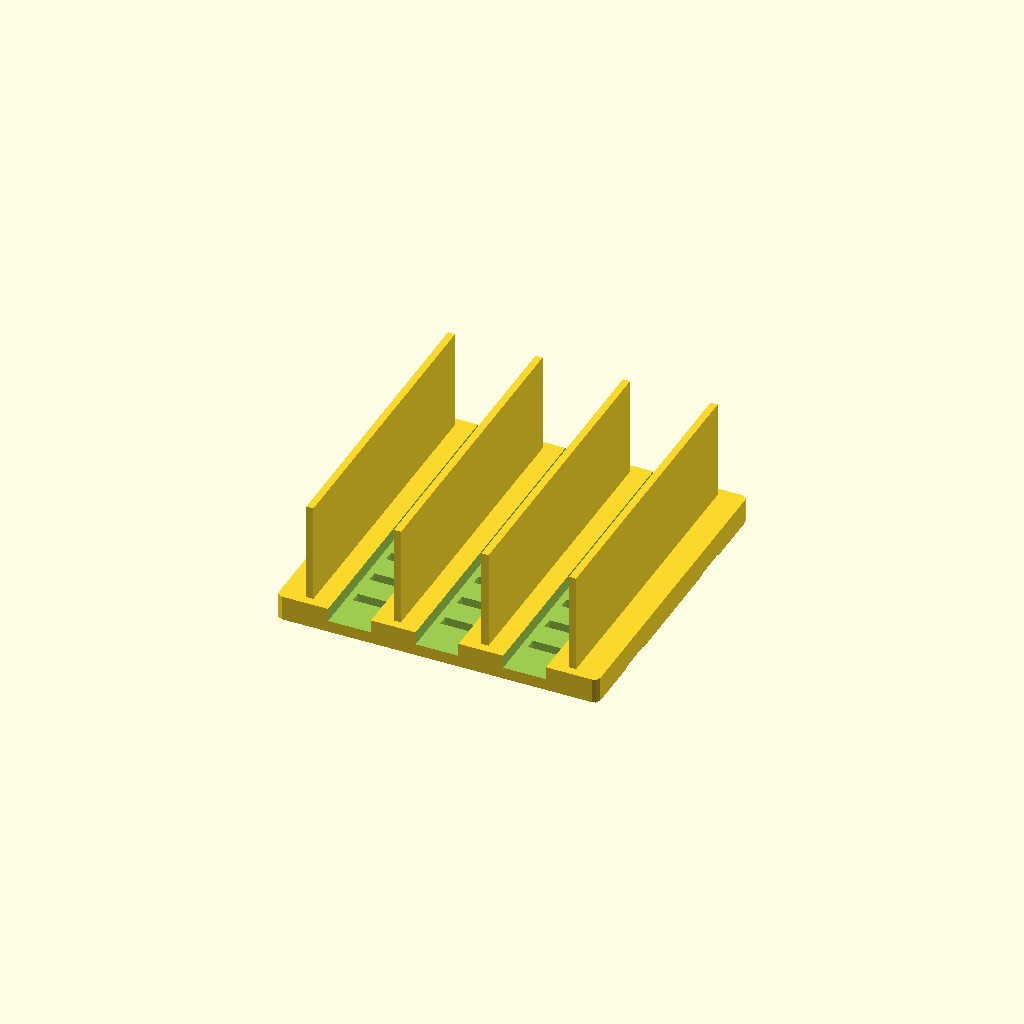
Cell 1 — every parameter at its default value.
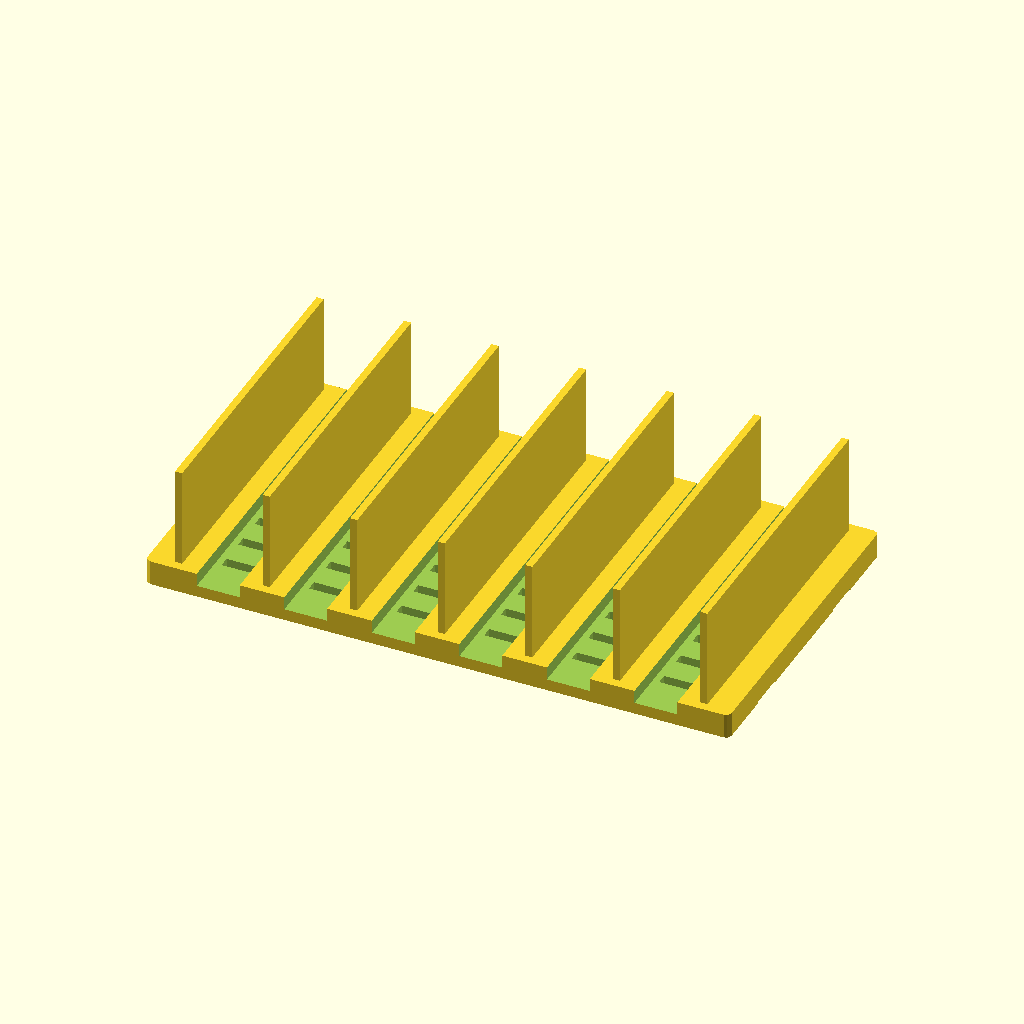
Cell 2: slot_count = 6 (everything else at default).
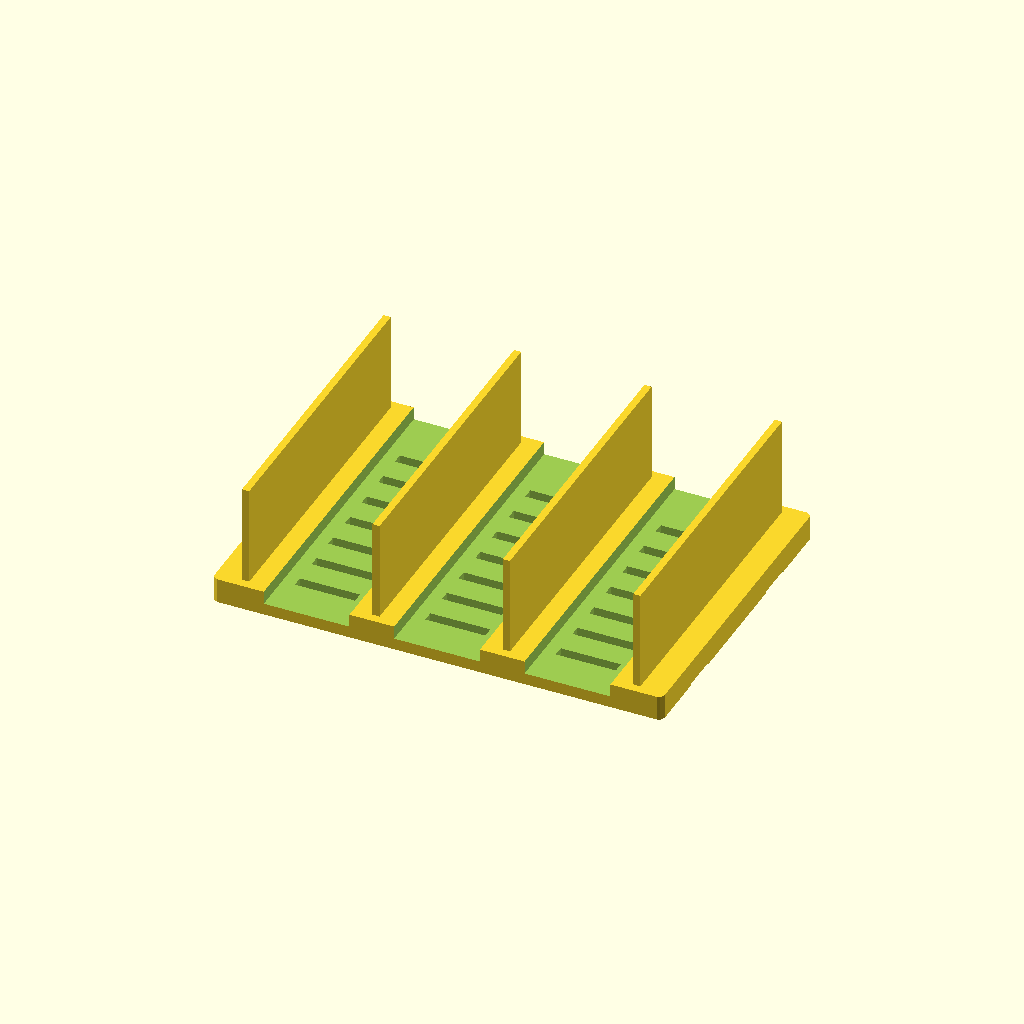
Cell 3: the same model with slot_width = 48.
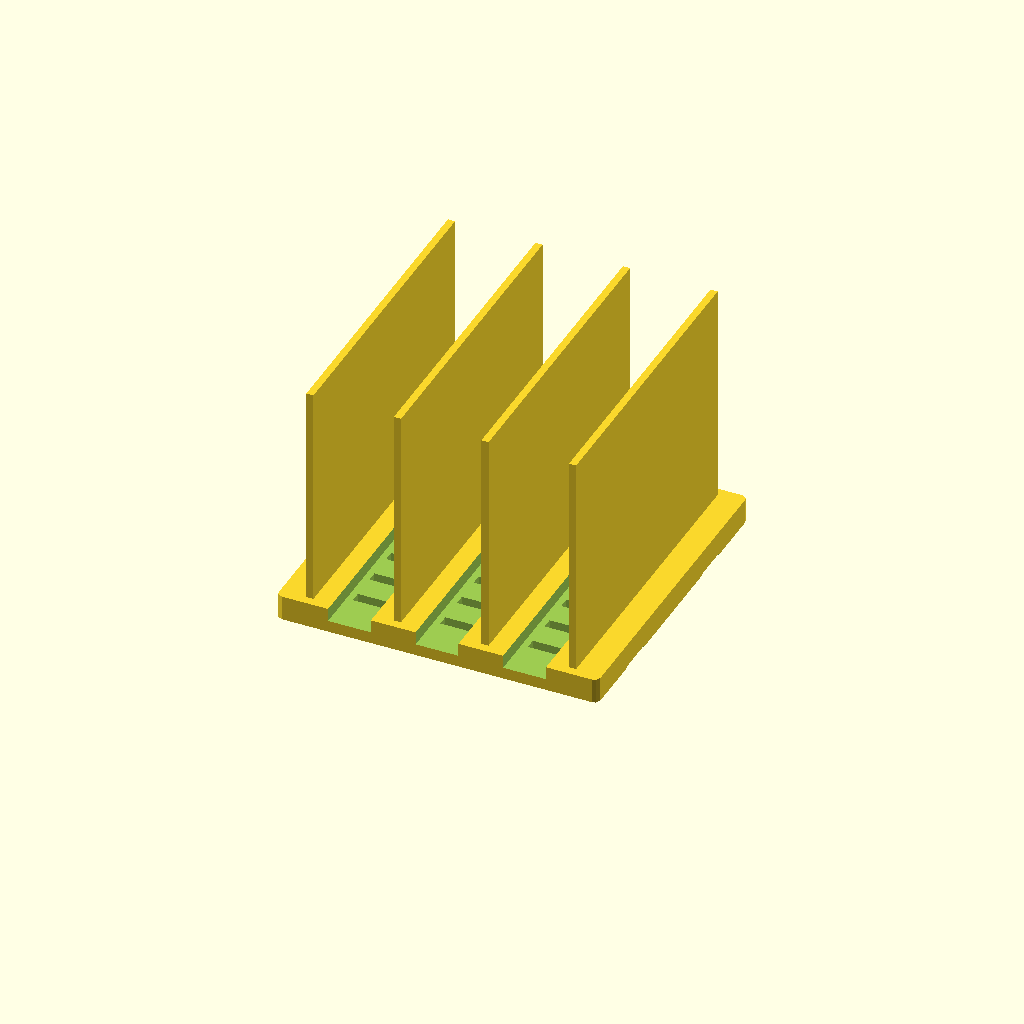
Cell 4: the same model with laptop_height_support = 140.
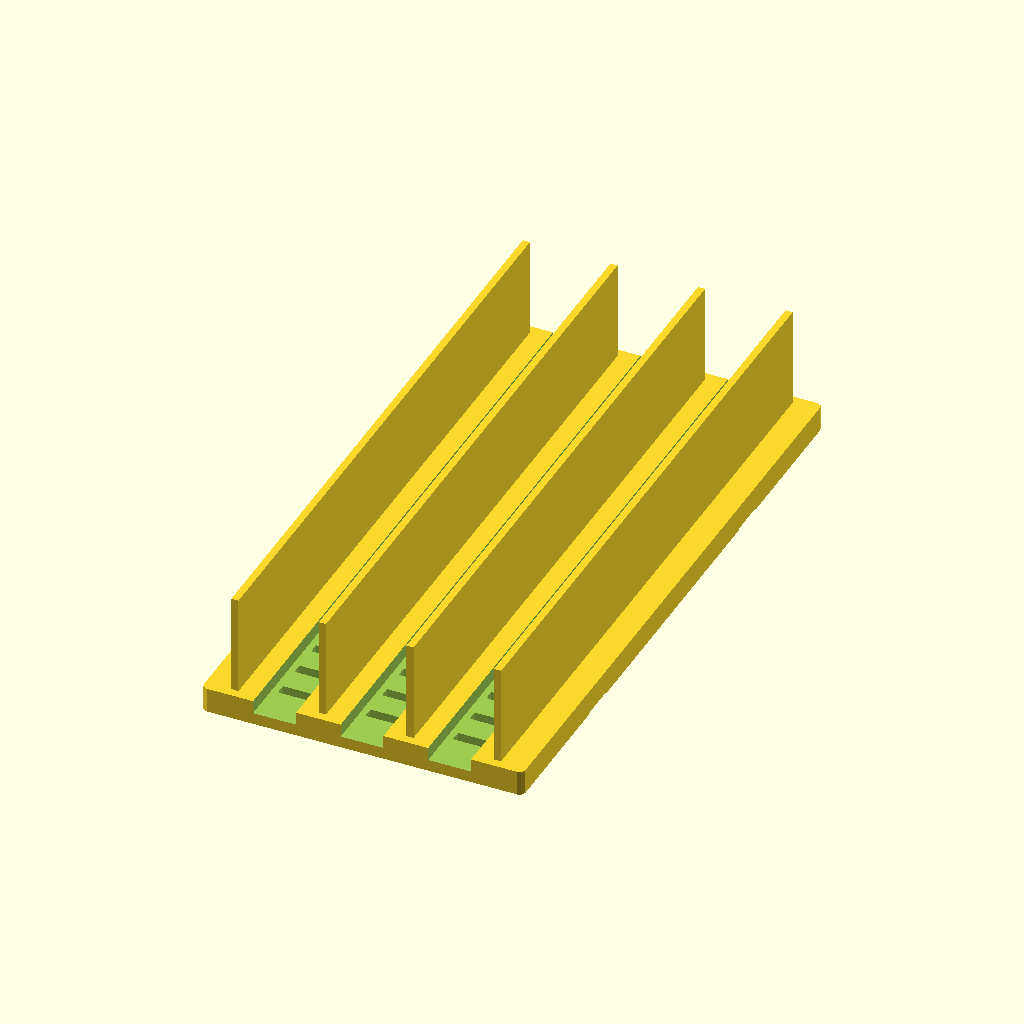
Cell 5 — stand_depth set to 360, the other parameters unchanged.
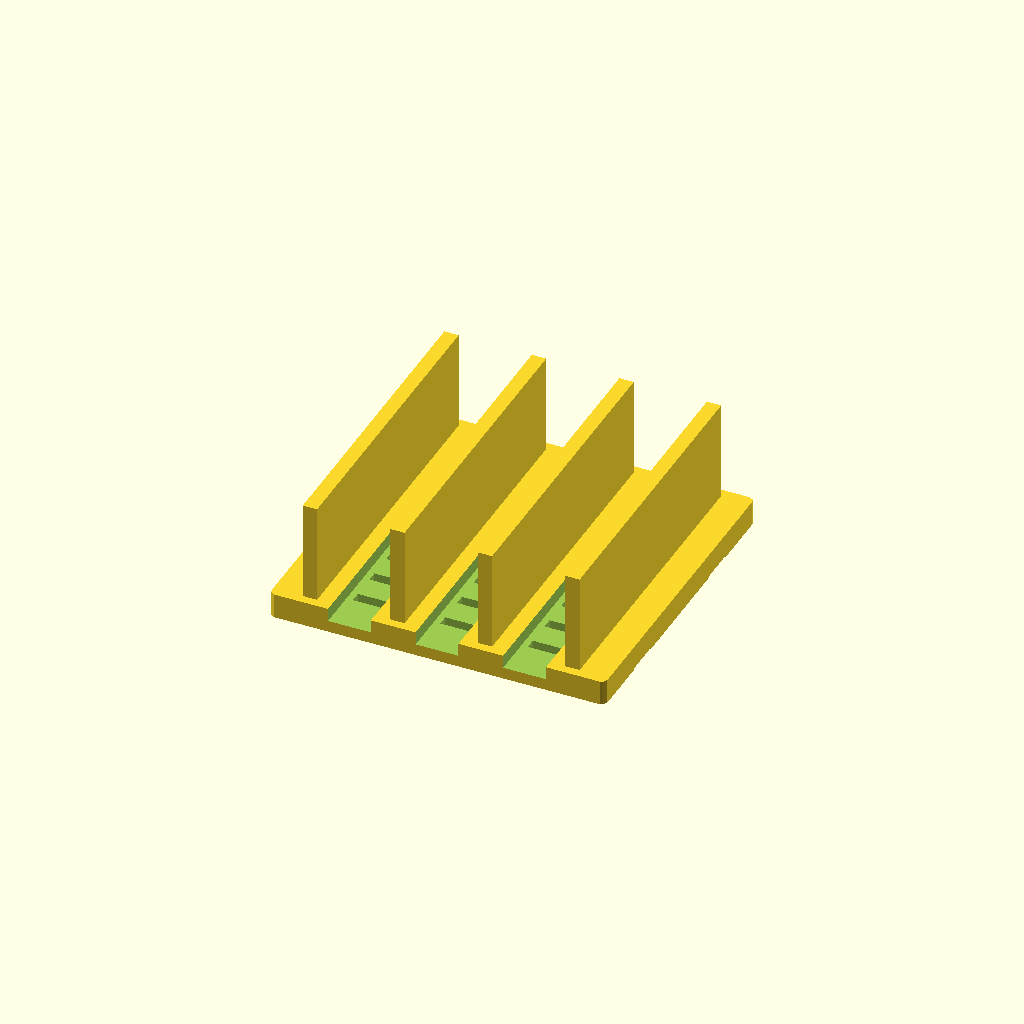
Cell 6 — wall_thick set to 8, the other parameters unchanged.
One fixed orthographic camera (rotation 55°, 0°, 25°; colour scheme Cornfield) for every cell.
The OpenSCAD source (vertical_cluster_stand.scad):
// ===================================================================
// TRIPLE LAPTOP VERTICAL SERVER STAND (PARAMETRIC OPENSCAD PROTOTYPE)
// Model 1: "Toaster" Style Desk Cluster Stand
// Optimized for FDM 3D Printing (PETG / PLA+ recommended)
// ===================================================================

/* [Laptop Dimensions] */
slot_count = 3;                  // Number of laptop bays
slot_width = 24;                 // Thickness of each laptop in mm (adjust for your models)
laptop_height_support = 70;      // Height of vertical support fins in mm
stand_depth = 180;               // Front-to-back depth of stand in mm

/* [Chassis Parameters] */
wall_thick = 4.0;                // Structural wall thickness in mm
air_gap = 25.0;                  // Cooling chimney gap between laptops in mm
base_height = 14.0;              // Base platform elevation for airflow & cables
fillet_r = 3.0;                  // Corner rounding

/* [Vents & Cable Routing] */
vent_slot_width = 6.0;           // Width of ventilation cutouts
cable_channel_h = 8.0;           // Height of bottom cable channels
cable_channel_w = 20.0;          // Width of bottom cable channels

// Calculated Dimensions
total_width = (slot_count * slot_width) + ((slot_count + 1) * air_gap) + (2 * wall_thick);

module rounded_rect(w, d, h, r) {
    linear_extrude(height = h) {
        offset(r = r) {
            square([w - 2*r, d - 2*r], center = true);
        }
    }
}

module vertical_stand() {
    difference() {
        union() {
            // Main solid base block
            translate([0, 0, base_height / 2])
                rounded_rect(total_width, stand_depth, base_height, fillet_r);

            // Vertical Support Fins / Dividers
            for (i = [0 : slot_count]) {
                offset_x = -total_width/2 + wall_thick + air_gap/2 + i * (slot_width + air_gap);
                translate([offset_x, 0, (laptop_height_support + base_height) / 2]) {
                    // Tapered fin for easy laptop insertion
                    hull() {
                        cube([wall_thick, stand_depth - 10, laptop_height_support], center = true);
                        translate([0, 0, laptop_height_support/2 - 5])
                            cube([wall_thick * 0.6, stand_depth - 30, 2], center = true);
                    }
                }
            }
        }

        // Subtractive Laptop Slots
        for (i = [0 : slot_count - 1]) {
            slot_center_x = -total_width/2 + wall_thick + air_gap + slot_width/2 + i * (slot_width + air_gap);

            // Laptop slot opening
            translate([slot_center_x, 0, base_height + laptop_height_support/2 + 0.1])
                cube([slot_width, stand_depth + 2, laptop_height_support + 1], center = true);

            // Chimney Air Vents at bottom of each slot
            for (v = [-stand_depth/2 + 25 : 20 : stand_depth/2 - 25]) {
                translate([slot_center_x, v, base_height / 2])
                    cube([slot_width * 0.7, vent_slot_width, base_height + 4], center = true);
            }
        }

        // Transverse Cable Routing Tunnels (Underneath)
        translate([0, 0, cable_channel_h / 2 - 0.1]) {
            translate([0, -stand_depth * 0.25, 0])
                cube([total_width + 4, cable_channel_w, cable_channel_h], center = true);
            translate([0, stand_depth * 0.25, 0])
                cube([total_width + 4, cable_channel_w, cable_channel_h], center = true);
        }

        // Zip-tie Anchor Holes
        for (i = [-1, 1]) {
            translate([total_width/2 - 8, i * 40, base_height/2])
                cube([4, 10, base_height + 2], center = true);
            translate([-total_width/2 + 8, i * 40, base_height/2])
                cube([4, 10, base_height + 2], center = true);
        }
    }
}

// Render the 3D model
vertical_stand();
Customizer parameters (derived from the source; name, type, default, range or options):
slot_count: number, default 3
slot_width: number, default 24
laptop_height_support: number, default 70
stand_depth: number, default 180
wall_thick: number, default 4
air_gap: number, default 25
base_height: number, default 14
fillet_r: number, default 3
vent_slot_width: number, default 6
cable_channel_h: number, default 8
cable_channel_w: number, default 20
